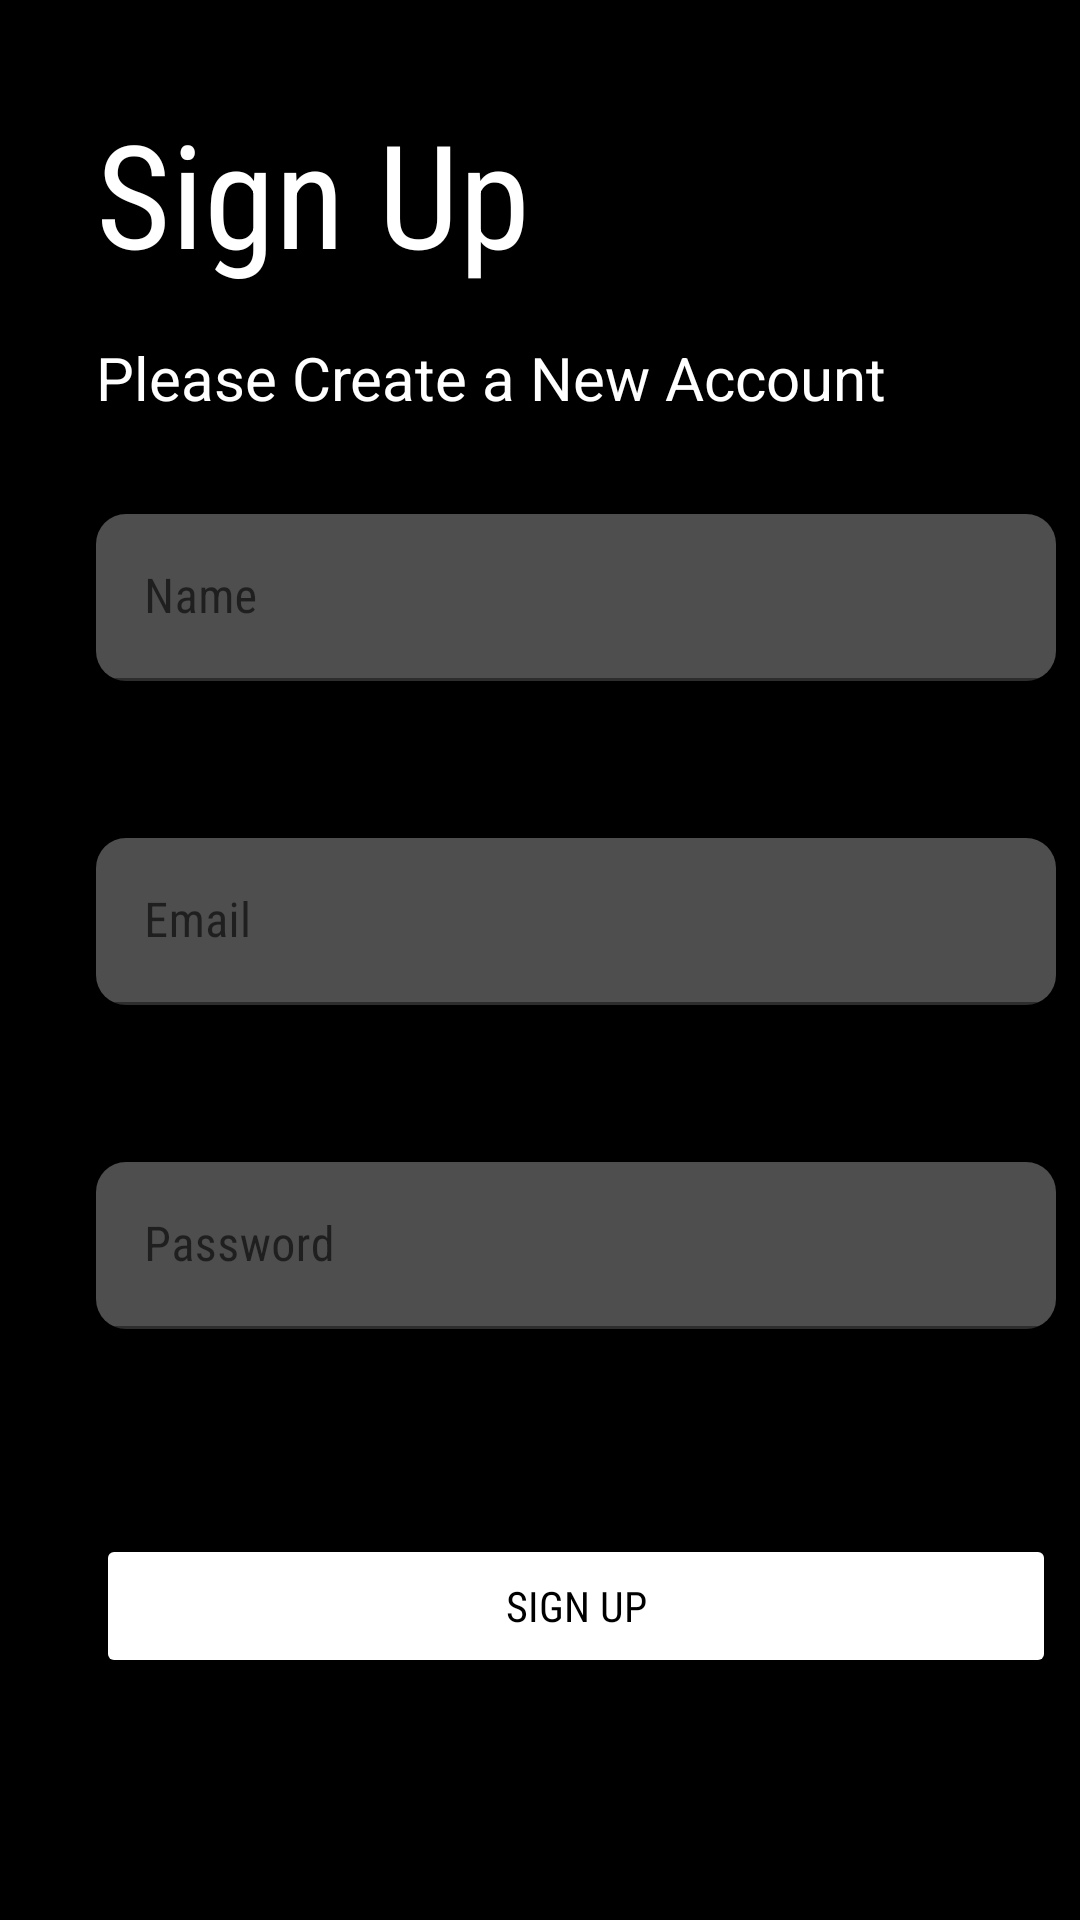

Android layout source for this screen:
<!-- AndroidManifest.xml: application theme Theme.Week11_0706012110008 -->
<!-- res/layout/activity_sign.xml -->
<?xml version="1.0" encoding="utf-8"?>
<androidx.constraintlayout.widget.ConstraintLayout xmlns:android="http://schemas.android.com/apk/res/android"
    xmlns:app="http://schemas.android.com/apk/res-auto"
    xmlns:tools="http://schemas.android.com/tools"
    android:layout_width="match_parent"
    android:layout_height="match_parent"
    android:background="#000000"
    android:backgroundTint="#000000"
    android:foregroundTint="#FFFFFF"
    tools:context=".SignActivity">

    <TextView
        android:id="@+id/textSignup"
        android:layout_width="wrap_content"
        android:layout_height="wrap_content"
        android:layout_marginStart="32dp"
        android:layout_marginTop="32dp"
        android:fontFamily="sans-serif-condensed"
        android:text="Sign Up"
        android:textColor="#FFFFFF"
        android:textSize="48sp"
        app:layout_constraintStart_toStartOf="parent"
        app:layout_constraintTop_toTopOf="parent" />

    <TextView
        android:id="@+id/textWarningSignup"
        android:layout_width="wrap_content"
        android:layout_height="wrap_content"
        android:layout_marginTop="16dp"
        android:text="Please Create a New Account"
        android:textColor="#FFFFFF"
        android:textSize="20sp"
        app:layout_constraintStart_toStartOf="@+id/textSignup"
        app:layout_constraintTop_toBottomOf="@+id/textSignup" />

    <com.google.android.material.textfield.TextInputLayout
        android:id="@+id/textInputLayoutSignupName"
        android:layout_width="320dp"
        android:layout_height="wrap_content"
        android:layout_marginTop="32dp"
        app:boxBackgroundColor="#4E4E4E"
        app:boxCornerRadiusBottomEnd="10dp"
        app:boxCornerRadiusBottomStart="10dp"
        app:boxCornerRadiusTopEnd="10dp"
        app:boxCornerRadiusTopStart="10dp"
        app:errorEnabled="true"
        app:hintTextColor="#FFFFFF"
        app:layout_constraintStart_toStartOf="@+id/textWarningSignup"
        app:layout_constraintTop_toBottomOf="@+id/textWarningSignup">

        <com.google.android.material.textfield.TextInputEditText
            android:id="@+id/textInputSignupName"
            android:layout_width="match_parent"
            android:layout_height="wrap_content"
            android:fontFamily="sans-serif-condensed"
            android:hint="Name" />
    </com.google.android.material.textfield.TextInputLayout>

    <com.google.android.material.textfield.TextInputLayout
        android:id="@+id/textInputLayoutSignupEmail"
        android:layout_width="320dp"
        android:layout_height="wrap_content"
        android:layout_marginTop="32dp"
        app:boxBackgroundColor="#4E4E4E"
        app:boxCornerRadiusBottomEnd="10dp"
        app:boxCornerRadiusBottomStart="10dp"
        app:boxCornerRadiusTopEnd="10dp"
        app:boxCornerRadiusTopStart="10dp"
        app:errorEnabled="true"
        app:hintTextColor="#FFFFFF"
        app:layout_constraintStart_toStartOf="@+id/textInputLayoutSignupName"
        app:layout_constraintTop_toBottomOf="@+id/textInputLayoutSignupName">

        <com.google.android.material.textfield.TextInputEditText
            android:id="@+id/textInputSignupEmail"
            android:layout_width="match_parent"
            android:layout_height="wrap_content"
            android:fontFamily="sans-serif-condensed"
            android:hint="Email" />
    </com.google.android.material.textfield.TextInputLayout>

    <com.google.android.material.textfield.TextInputLayout
        android:id="@+id/textInputLayoutSignupPassword"
        android:layout_width="320dp"
        android:layout_height="wrap_content"
        android:layout_marginTop="32dp"
        app:boxBackgroundColor="#4E4E4E"
        app:boxCornerRadiusBottomEnd="10dp"
        app:boxCornerRadiusBottomStart="10dp"
        app:boxCornerRadiusTopEnd="10dp"
        app:boxCornerRadiusTopStart="10dp"
        app:errorEnabled="true"
        app:hintTextColor="#FFFFFF"
        app:layout_constraintStart_toStartOf="@+id/textInputLayoutSignupEmail"
        app:layout_constraintTop_toBottomOf="@+id/textInputLayoutSignupEmail">

        <com.google.android.material.textfield.TextInputEditText
            android:id="@+id/textInputSignupPassword"
            android:layout_width="match_parent"
            android:layout_height="wrap_content"
            android:fontFamily="sans-serif-condensed"
            android:hint="Password" />
    </com.google.android.material.textfield.TextInputLayout>

    <Button
        android:id="@+id/btnSignup"
        android:layout_width="320dp"
        android:layout_height="wrap_content"
        android:layout_marginTop="48dp"
        android:backgroundTint="#FFFFFF"
        android:fontFamily="sans-serif-condensed"
        android:text="SIGN UP"
        android:textColor="#000000"
        app:layout_constraintEnd_toEndOf="@+id/textInputLayoutSignupPassword"
        app:layout_constraintStart_toStartOf="@+id/textInputLayoutSignupPassword"
        app:layout_constraintTop_toBottomOf="@+id/textInputLayoutSignupPassword" />

    <Button
        android:id="@+id/btnAltLogin"
        android:layout_width="wrap_content"
        android:layout_height="wrap_content"
        android:layout_marginTop="32dp"
        android:backgroundTint="#000000"
        android:text="Click Here to Login"
        app:layout_constraintEnd_toEndOf="@+id/btnSignup"
        app:layout_constraintStart_toStartOf="@+id/btnSignup"
        app:layout_constraintTop_toBottomOf="@+id/btnSignup" />

</androidx.constraintlayout.widget.ConstraintLayout>
<!-- resources referenced by this layout -->
<resources>
  <style name="Theme.Week11_0706012110008" parent="Theme.MaterialComponents.DayNight.DarkActionBar">
          
          <item name="colorPrimary">@color/purple_500</item>
          <item name="colorPrimaryVariant">@color/purple_700</item>
          <item name="colorOnPrimary">@color/white</item>
          
          <item name="colorSecondary">@color/teal_200</item>
          <item name="colorSecondaryVariant">@color/teal_700</item>
          <item name="colorOnSecondary">@color/black</item>
          
          <item name="android:statusBarColor" tools:targetApi="l">?attr/colorPrimaryVariant</item>
          
      </style>
  <!-- not gathered from this repository: default colours our renderer supplied (Android Studio template values) -->
  <color name="purple_500">#FF6200EE</color>
  <color name="purple_700">#FF3700B3</color>
  <color name="teal_200">#FF03DAC5</color>
  <color name="teal_700">#FF018786</color>
  <color name="black">#FF000000</color>
  <color name="white">#FFFFFFFF</color>
</resources>
